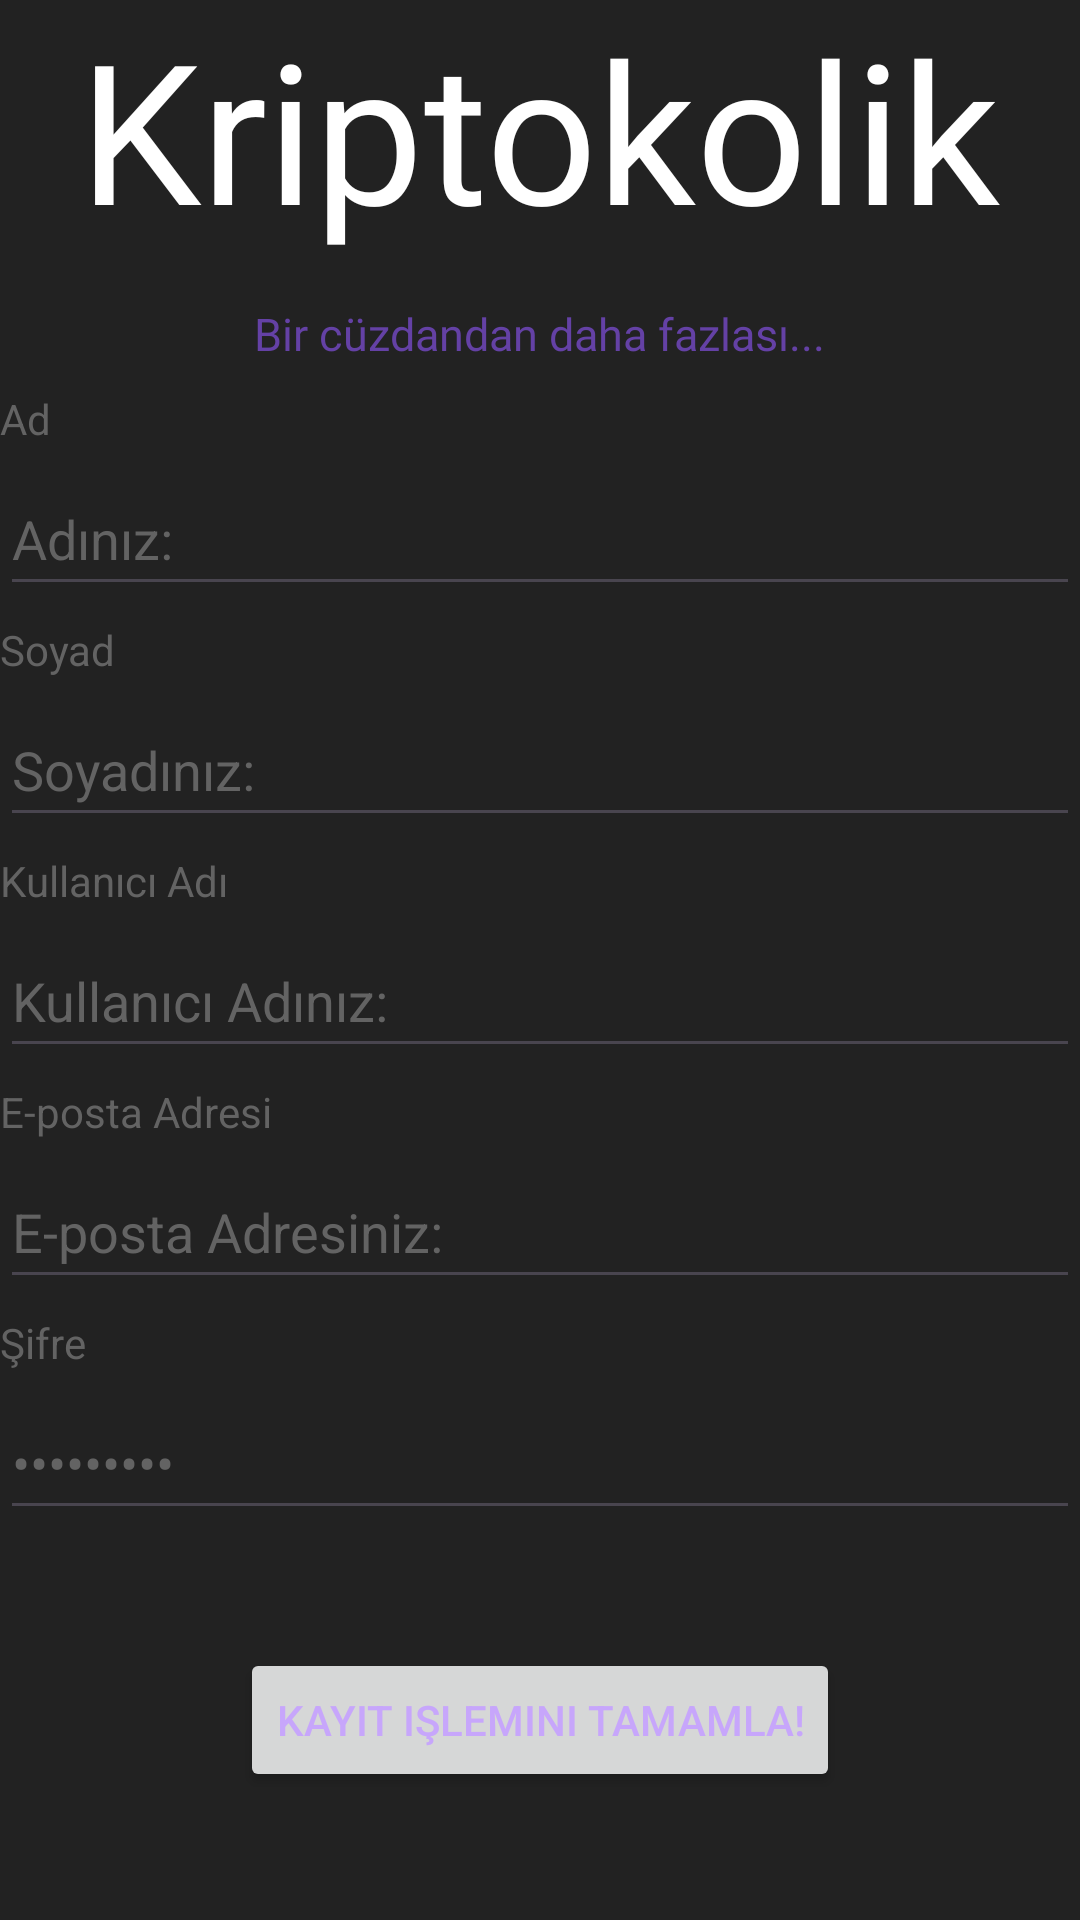

Reconstruct the res/layout file that produces this screen, plus the resources it refers to.
<!-- AndroidManifest.xml: application theme Theme.Kriptokolik -->
<!-- res/layout/kayit_ekrani.xml -->
<?xml version="1.0" encoding="utf-8"?>
<androidx.constraintlayout.widget.ConstraintLayout
    xmlns:android="http://schemas.android.com/apk/res/android"
    xmlns:app="http://schemas.android.com/apk/res-auto"
    xmlns:tools="http://schemas.android.com/tools"
    android:layout_width="match_parent"
    android:layout_height="match_parent"
    android:background="@color/material_dark_gray"
    android:id="@+id/activity_Kayit">

    <LinearLayout
        android:layout_width="match_parent"
        android:layout_height="wrap_content"
        android:gravity="center"
        android:orientation="vertical"
        app:layout_constraintBottom_toTopOf="@+id/linearLayout"
        app:layout_constraintTop_toTopOf="parent"
        tools:layout_editor_absoluteX="1dp">

        <TextView
            android:id="@+id/kriptokolik"
            android:layout_width="wrap_content"
            android:layout_height="wrap_content"
            android:layout_marginBottom="5dp"
            android:fontFamily="@font/milanello"
            android:text="Kriptokolik"
            android:textColor="@color/white"
            android:textSize="65dp" />

        <TextView
            android:id="@+id/kriptokolik_motto"
            android:layout_width="wrap_content"
            android:layout_height="wrap_content"
            android:layout_margin="10dp"
            android:fontFamily="@font/gotham_light_italic"
            android:text="Bir cüzdandan daha fazlası..."
            android:textColor="@color/twitch1"
            android:textSize="15dp"
            tools:ignore="TextSizeCheck" />
    </LinearLayout>

    <LinearLayout
        android:id="@+id/linearLayout"
        android:layout_width="match_parent"
        android:layout_height="wrap_content"
        android:gravity="center_vertical"
        android:orientation="vertical"
        app:layout_constraintBottom_toBottomOf="parent"
        app:layout_constraintTop_toTopOf="parent"
        tools:layout_editor_absoluteX="223dp">

        <TextView
            android:id="@+id/ad"
            android:layout_width="wrap_content"
            android:layout_height="wrap_content"
            android:text="Ad"
            tools:layout_editor_absoluteX="85dp"
            tools:layout_editor_absoluteY="82dp"
            android:layout_marginBottom="5dp"
            android:textColor="@color/light_gray"/>

        <EditText
            android:id="@+id/tbox_ad"
            android:layout_width="match_parent"
            android:layout_height="wrap_content"
            android:ems="10"
            android:inputType="text"
            android:text="Adınız:"
            tools:layout_editor_absoluteX="86dp"
            tools:layout_editor_absoluteY="319dp"
            android:layout_marginBottom="5dp"
            android:textColor="@color/light_gray"
            android:minHeight="48dp"/>

        <TextView
            android:id="@+id/soyad"
            android:layout_width="wrap_content"
            android:layout_height="wrap_content"
            android:text="Soyad"
            tools:layout_editor_absoluteX="91dp"
            tools:layout_editor_absoluteY="389dp"
            android:layout_marginBottom="5dp"
            android:textColor="@color/light_gray"/>

        <EditText
            android:id="@+id/tbox_soyad"
            android:layout_width="match_parent"
            android:layout_height="wrap_content"
            android:ems="10"
            android:inputType="text"
            android:text="Soyadınız:"
            tools:layout_editor_absoluteX="84dp"
            tools:layout_editor_absoluteY="431dp"
            android:layout_marginBottom="5dp"
            android:textColor="@color/light_gray"
            android:minHeight="48dp"/>

        <TextView
            android:id="@+id/kullanici_adi"
            android:layout_width="wrap_content"
            android:layout_height="wrap_content"
            android:text="Kullanıcı Adı"
            tools:layout_editor_absoluteX="87dp"
            tools:layout_editor_absoluteY="277dp"
            android:layout_marginBottom="5dp"
            android:textColor="@color/light_gray"/>

        <EditText
            android:id="@+id/tbox_kullanici_adi"
            android:layout_width="match_parent"
            android:layout_height="wrap_content"
            android:ems="10"
            android:inputType="text"
            android:text="Kullanıcı Adınız:"
            tools:layout_editor_absoluteX="86dp"
            tools:layout_editor_absoluteY="208dp"
            android:layout_marginBottom="5dp"
            android:textColor="@color/light_gray"
            android:minHeight="48dp"/>

        <TextView
            android:id="@+id/mail"
            android:layout_width="wrap_content"
            android:layout_height="wrap_content"
            android:text="E-posta Adresi"
            tools:layout_editor_absoluteX="91dp"
            tools:layout_editor_absoluteY="171dp"
            android:layout_marginBottom="5dp"
            android:textColor="@color/light_gray"/>

        <EditText
            android:id="@+id/tbox_mail"
            android:layout_width="match_parent"
            android:layout_height="wrap_content"
            android:ems="10"
            android:inputType="text"
            android:text="E-posta Adresiniz:"
            tools:layout_editor_absoluteX="84dp"
            tools:layout_editor_absoluteY="109dp"
            android:layout_marginBottom="5dp"
            android:textColor="@color/light_gray"
            android:minHeight="48dp"/>

        <TextView
            android:id="@+id/sifre"
            android:layout_width="wrap_content"
            android:layout_height="wrap_content"
            android:text="Şifre"
            tools:layout_editor_absoluteX="93dp"
            tools:layout_editor_absoluteY="498dp"
            android:layout_marginBottom="5dp"
            android:textColor="@color/light_gray"/>

        <EditText
            android:id="@+id/tbox_sifre"
            android:layout_width="match_parent"
            android:layout_height="wrap_content"
            android:ems="10"
            android:inputType="textPassword"
            android:text="Şifreniz:"
            tools:layout_editor_absoluteX="84dp"
            tools:layout_editor_absoluteY="545dp"
            android:textColor="@color/light_gray"
            android:minHeight="48dp"/>
    </LinearLayout>

    <Button
        android:id="@+id/button_Kayit"
        android:layout_width="wrap_content"
        android:layout_height="wrap_content"
        android:text="Kayıt işlemini tamamla!"
        app:layout_constraintBottom_toBottomOf="parent"
        app:layout_constraintEnd_toEndOf="parent"
        app:layout_constraintStart_toStartOf="parent"
        app:layout_constraintTop_toBottomOf="@+id/linearLayout"
        app:layout_constraintVertical_bias="0.48"
        android:textColor="@color/purple"/>

</androidx.constraintlayout.widget.ConstraintLayout>
<!-- resources referenced by this layout -->
<resources>
  <color name="light_gray">#636363</color>
  <color name="material_dark_gray">#222222</color>
  <color name="purple">#C7A6FB</color>
  <color name="twitch1">#6441A5</color>
  <color name="white">#FFFFFFFF</color>
  <style name="Theme.Kriptokolik" parent="Base.Theme.Kriptokolik" />
  <style name="Base.Theme.Kriptokolik" parent="Theme.Material3.DayNight.NoActionBar">
      </style>
</resources>
